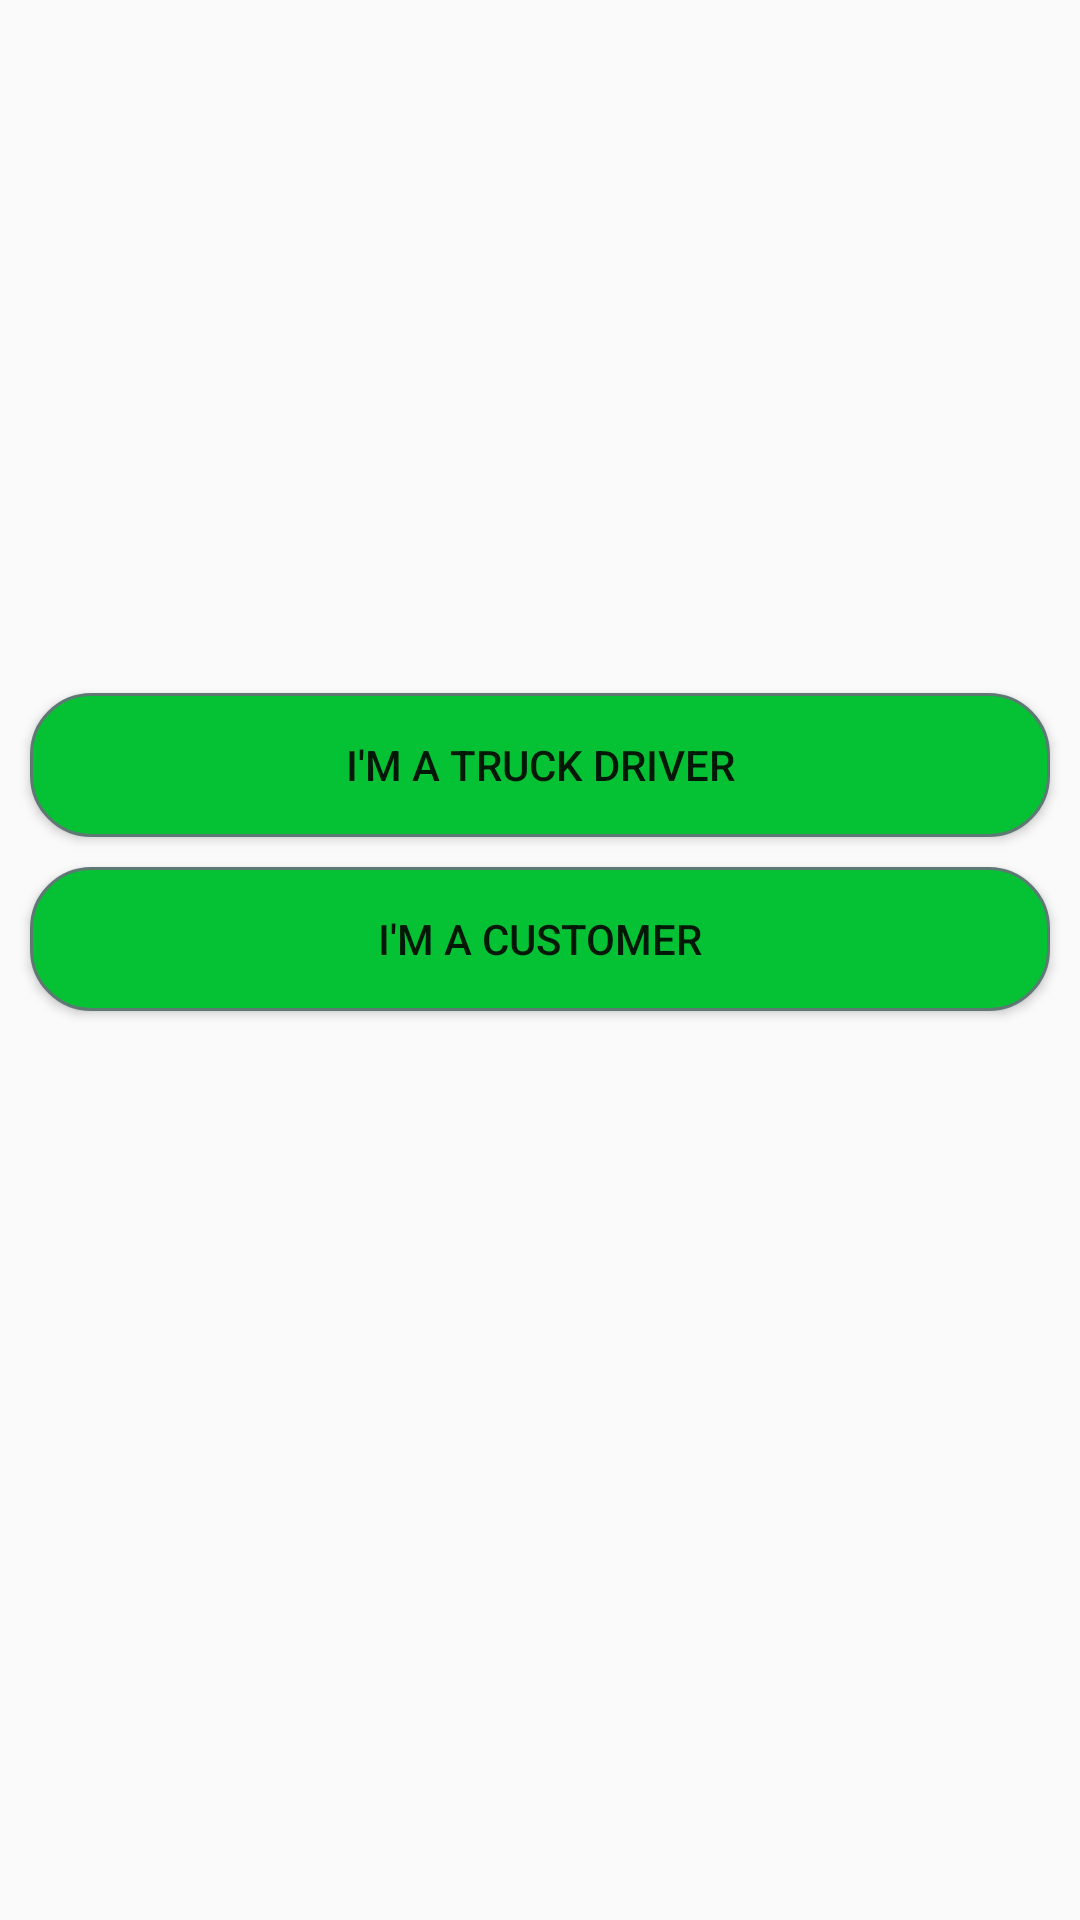

Here is an Android app screen rendered from its layout file. Give the layout XML and the strings, colors and styles it references.
<!-- AndroidManifest.xml: application theme AppTheme -->
<!-- res/layout/activity_main.xml -->
<?xml version="1.0" encoding="utf-8"?>
<LinearLayout xmlns:android="http://schemas.android.com/apk/res/android"
    xmlns:app="http://schemas.android.com/apk/res-auto"
    xmlns:tools="http://schemas.android.com/tools"
    android:layout_width="match_parent"
    android:layout_height="match_parent"
    android:background="@drawable/gradient"
    tools:context=".MainActivity"
    android:orientation="vertical"    >





    <ImageView
        android:id="@+id/imageView"
        android:layout_width="match_parent"
        android:layout_height="211dp"
        android:layout_alignParentStart="true"
        android:layout_alignParentLeft="true"
        android:layout_alignParentTop="true"
        android:layout_marginStart="0dp"
        android:layout_marginLeft="0dp"
        android:layout_marginTop="0dp"
        app:srcCompat="@drawable/logo" />

    <Button
        android:layout_marginRight="10dp"
        android:layout_marginLeft="10dp"
        android:layout_marginTop="20dp"
        android:layout_width="match_parent"
        android:layout_height="wrap_content"
        android:text="I'm a Truck Driver"
        android:id="@+id/driver"
        android:background="@drawable/mybutton"

        />

    <Button
        android:layout_marginRight="10dp"
        android:layout_marginLeft="10dp"
        android:layout_marginTop="10dp"
        android:layout_width="match_parent"
        android:layout_height="wrap_content"
        android:text="I'm a Customer"
        android:id="@+id/customer"
        android:background="@drawable/mybutton"

        />




</LinearLayout>
<!-- resources referenced by this layout -->
<resources>
  <!-- drawable mybutton (drawable) -->
  <?xml version="1.0" encoding="utf-8"?>
  <selector xmlns:android="http://schemas.android.com/apk/res/android" >
      <item android:state_pressed="true" >
          <shape android:shape="rectangle"  >
              <corners android:radius="10dp" />
              <stroke android:width="1dip" android:color="#5e7974" />
              <gradient android:angle="-90" android:startColor="#345953" android:endColor="#689a92"  />
          </shape>
      </item>
      <item android:state_focused="true">
          <shape android:shape="rectangle"  >
              <corners android:radius="30dip" />
              <stroke android:width="1dip" android:color="#5e7974" />
              <solid android:color="#58857e"/>
          </shape>
      </item>
      <item >
          <shape android:shape="rectangle"  >
              <corners android:radius="20dp" />
              <stroke android:width="1dip" android:color="#5e7974" />
              <gradient android:angle="-90" android:startColor="#05c134" android:endColor="#05c134" />
          </shape>
      </item>
  </selector>
  <style name="AppTheme" parent="Theme.AppCompat.Light.DarkActionBar">
          
          <item name="colorPrimary">@color/colorPrimary</item>
          <item name="colorPrimaryDark">@color/colorPrimaryDark</item>
          <item name="colorAccent">@color/colorAccent</item>
      </style>
  <color name="colorPrimary">#008577</color>
  <color name="colorPrimaryDark">#00574B</color>
  <color name="colorAccent">#D81B60</color>
</resources>
